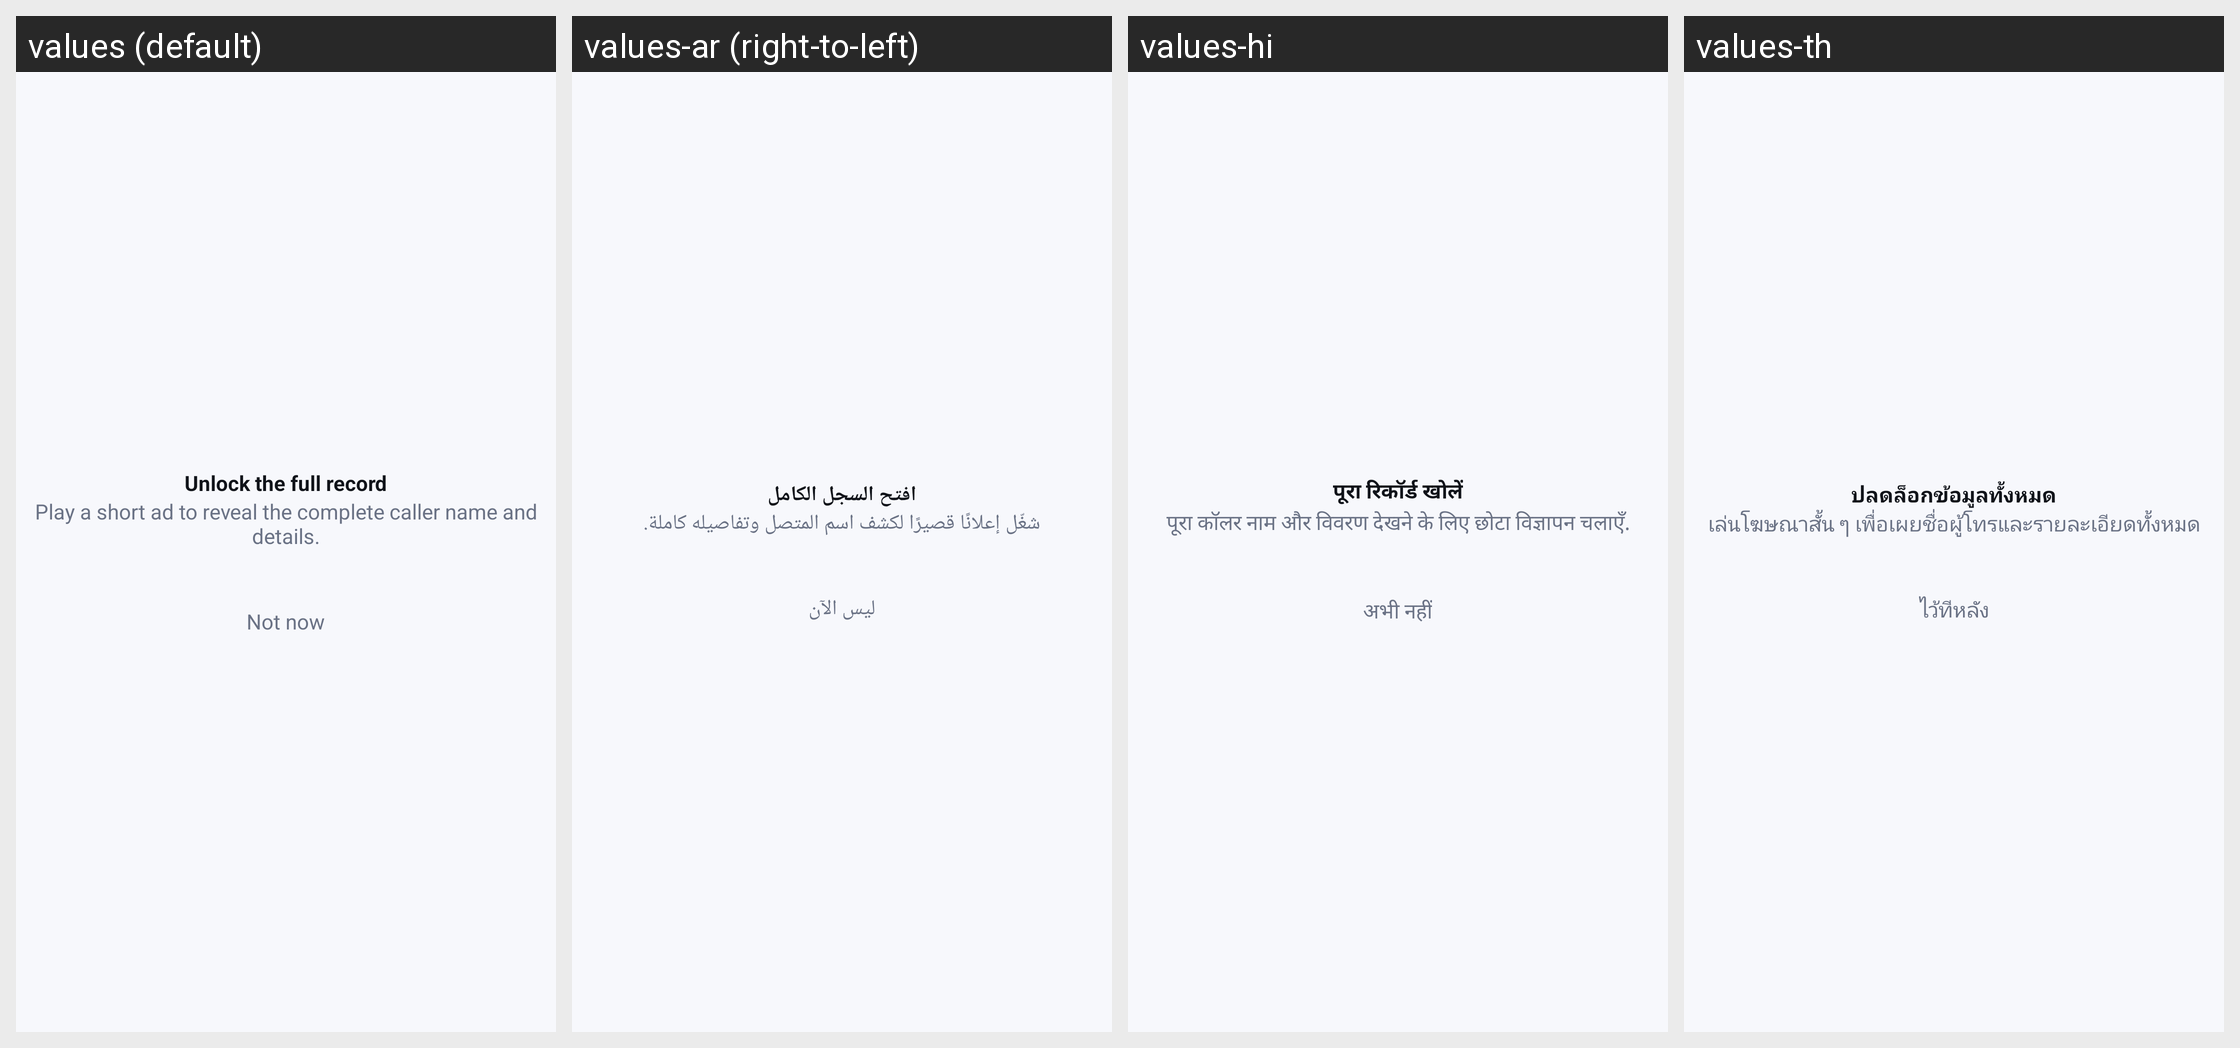

Locale-by-locale string values for the Android screen shown in this grid:
Android screen res/layout/sheet_watch_ad.xml rendered under 4 locales, left to right: values (default), values-ar (right-to-left), values-hi, values-th. Device: Nexus 5 (rendered at 1080×1920; each locale shown at half size, 540×960, under a caption strip naming it); theme Theme.CallerIDPhoneLookup.
Other locales in the repository, not shown: values-es, values-fr, values-ja, values-pt, values-ru, values-tr, values-vi, values-zh.
Strings drawn on this screen, with the default value and each locale's value (text and hints the layout hard-codes, and strings that could not be matched under every locale, appear in the picture but are not listed):

watch_ad_title
  values: Unlock the full record
  values-ar: افتح السجل الكامل
  values-hi: पूरा रिकॉर्ड खोलें
  values-th: ปลดล็อกข้อมูลทั้งหมด

watch_ad_message
  values: Play a short ad to reveal the complete caller name and details.
  values-ar: شغّل إعلانًا قصيرًا لكشف اسم المتصل وتفاصيله كاملة.
  values-hi: पूरा कॉलर नाम और विवरण देखने के लिए छोटा विज्ञापन चलाएँ.
  values-th: เล่นโฆษณาสั้น ๆ เพื่อเผยชื่อผู้โทรและรายละเอียดทั้งหมด

watch_ad_cancel
  values: Not now
  values-ar: ليس الآن
  values-hi: अभी नहीं
  values-th: ไว้ทีหลัง
